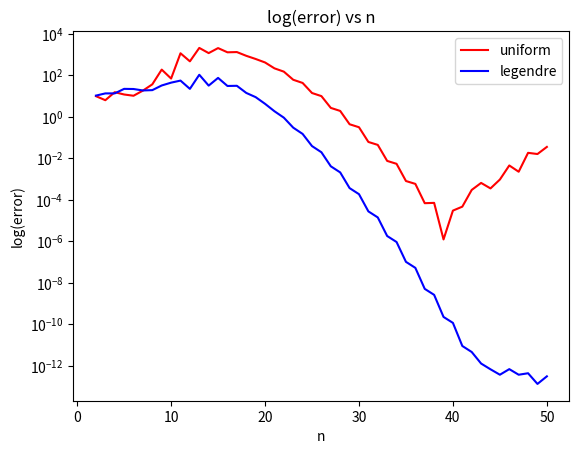

Python code for this plot:
__author__ = 'Haroun Habeeb'
__mail__ = 'hhabeeb2@illinois.edu'

import numpy as np
import matplotlib.pyplot as plt


def f(x, k=15.0):
    return np.cos(k * x)


def deltaf(x, k=15.0):
    return -k * np.sin(k * x)


def derivate_matrix(xs):
    '''
        computes derivative matrix as specified in class notes
            d_ij = c_j / (c_i * (x_i - x_j)) \forall i \neq j
            d_ii = \Sigma_{k \neq i} \frac{1}{x_i - x_k}
        ARGS
        -------
        xs: masked array of x, with mask=False

        RETURNS
        -------
        D: the derivative matrix with d_ij as specificed above
    '''
    cinvs = np.zeros(n)
    for i in range(0, n):
        xi = xs[i]
        xs.mask[i] = True
        cinvs[i] = (xi - xs).prod()
        xs.mask[i] = False
    # import pdb; pdb.set_trace()
    D = np.zeros((n, n), dtype=float)
    for i in range(0, n):
        for j in range(0, n):
            if i == j:
                xi = xs[i]
                xs.mask[i] = True
                D[i, i] = ((xi - xs)**-1).sum()
                xs.mask[i] = False
            else:
                D[i, j] = cinvs[i] / (cinvs[j] * (xs[i] - xs[j]))
    return D


lower = -1.0
upper = 1.0
interval = (-1.0, 1.0)

ns = range(2, 51, 1)
uniform_errors = []
legendre_errors = []
for n in ns:
    xs_uniform = np.ma.array(np.linspace(lower, upper, n),
                             mask=False)
    xs_legendre = np.ma.array(np.polynomial.legendre.leggauss(n)[0],
                              mask=False)
    Dhat_uniform = derivate_matrix(xs_uniform)
    Dhat_legendre = derivate_matrix(xs_legendre)
    f_uniform = np.array(list(map(f, xs_uniform)))
    f_legendre = np.array(list(map(f, xs_legendre)))

    interp_gradient_uniform = Dhat_uniform @ f_uniform
    interp_gradient_legendre = Dhat_legendre @ f_legendre
    real_gradient_uniform = np.array(list(map(deltaf, xs_uniform)))
    real_gradient_legendre = np.array(list(map(deltaf, xs_legendre)))
    uniform_errors.append(abs(interp_gradient_uniform -
                              real_gradient_uniform).max())
    legendre_errors.append(abs(interp_gradient_legendre -
                               real_gradient_legendre).max())
    # import pdb; pdb.set_trace()

plt.semilogy(ns, uniform_errors, 'r-', label='uniform')
plt.semilogy(ns, legendre_errors, 'b-', label='legendre')
plt.xlabel('n')
plt.ylabel('log(error)')
plt.legend(loc='best')
plt.title('log(error) vs n')
# plt.show()

print('As expected, we see that the error when using legendre interpolation decreasing really quickly. We also see that for large n, uniformly spaced points perform poorly.')
